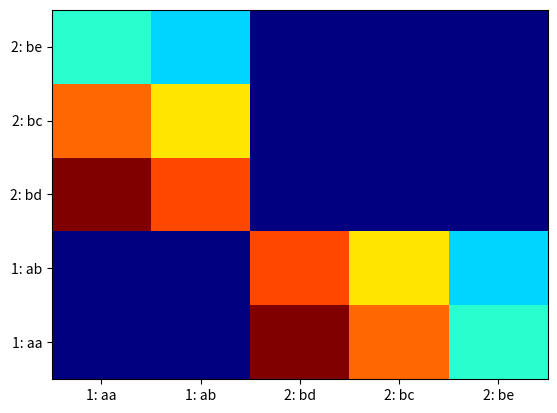

Here is the Python script that generated this plot:
#!/usr/bin/python3
import csv, os, sys

import numpy as np
import matplotlib.pyplot as plt
import matplotlib.dates as mdates

from math import log10

from collections import OrderedDict

#########################################
def GetIndex(key, keys, nUniq):
    s = 0
    for key2 in keys:
        if key == key2:
            break
        s += nUniq[key2]
    return s

#########################################
def MakeLabels(uniqs, numeric = True):
    labels = []
    ikey = 0
    for key in uniqs:
        ikey += 1
        for val in uniqs[key]:
            if numeric:
                labels.append('{}: {}'.format(ikey,val))
            else:
                labels.append('{}: {}'.format(key, val))
    return labels
#########################################

#some model data;-)
Data = [ { 'A' : 'aa', 'B' : 'bd' },
         { 'A' : 'ab', 'B' : 'bc' },
         { 'A' : 'aa', 'B' : 'bc' },
         { 'A' : 'aa', 'B' : 'bd' },
         { 'A' : 'aa', 'B' : 'be' },
         { 'A' : 'ab', 'B' : 'bd' },
         { 'A' : 'ab', 'B' : 'bd' },
         { 'A' : 'aa', 'B' : 'bc' },
         { 'A' : 'aa', 'B' : 'bd' },
         { 'A' : 'ab', 'B' : 'bc' },
         { 'A' : 'ab', 'B' : 'be' },
         ]

#########################################

def DataCorr(Data, dirname, pdfdirname):

    keys = []
    for data in Data:
        for key in data:
            keys.append(key)
        break

    uniqueAnsws = {}
    for data in Data:
        ikey = 0
        for key in data:
            if not key in keys:
                keys.append(key)
            ikey += 1
            try:
                test = uniqueAnsws[key]
            except:
                uniqueAnsws[key] = []
            answ = data[key]
            if not answ in uniqueAnsws[key]:
                uniqueAnsws[key].append(answ)

    print('Unique answers are')
    print(uniqueAnsws)

    nUniq = {}
    for key in uniqueAnsws:
        nUniq[key] = len(uniqueAnsws[key])
    nKeys = len(keys)


    print('Key counts are')
    print(nUniq)

    x = []
    y = []
    N = 0
    idata = -1
    for data1 in Data:
        idata = idata + 1
        for key1 in data1:
            if idata == 0:
                N = N + nUniq[key1]
            for data2 in Data:
                for key2 in data2:
                    if key1 != key2:
                        #print(uniqueAnsws[key1].index(data1[key1]), uniqueAnsws[key2].index(data2[key2]) )
                        i1 = GetIndex(key1, keys, nUniq) + uniqueAnsws[key1].index(data1[key1])
                        i2 = GetIndex(key2, keys, nUniq) + uniqueAnsws[key2].index(data2[key2])
                        #print(key1, data1[key1], key2, data2[key2], i1, i2)
                        x.append(i1)
                        y.append(i2)

    print('N of total bins: {}'.format(N))
    print('Number of data rows: {}'.format(len(Data)))

    print(len(x), len(y))
    for xx,yy in zip(x,y):
        print(xx,yy)

    fig, ax = plt.subplots()
    ax.hist2d(x, y, bins = (range(0,N+1),range(0,N+1)), cmap=plt.cm.jet)

    bins = [  i + 0.5 for i in range(0,N) ]
    ax.set_xticks(bins)
    ax.set_yticks(bins)

    labels = MakeLabels(uniqueAnsws)
    ax.set_xticklabels(labels)
    ax.set_yticklabels(labels)


    plt.savefig('{}Corrs2d.png'.format(dirname))
    if not '00' in dirname:
        plt.savefig('{}Corrs2d.pdf'.format(pdfdirname))
    # plt.show()
        
    return fig

DataCorr(Data, '', '')
